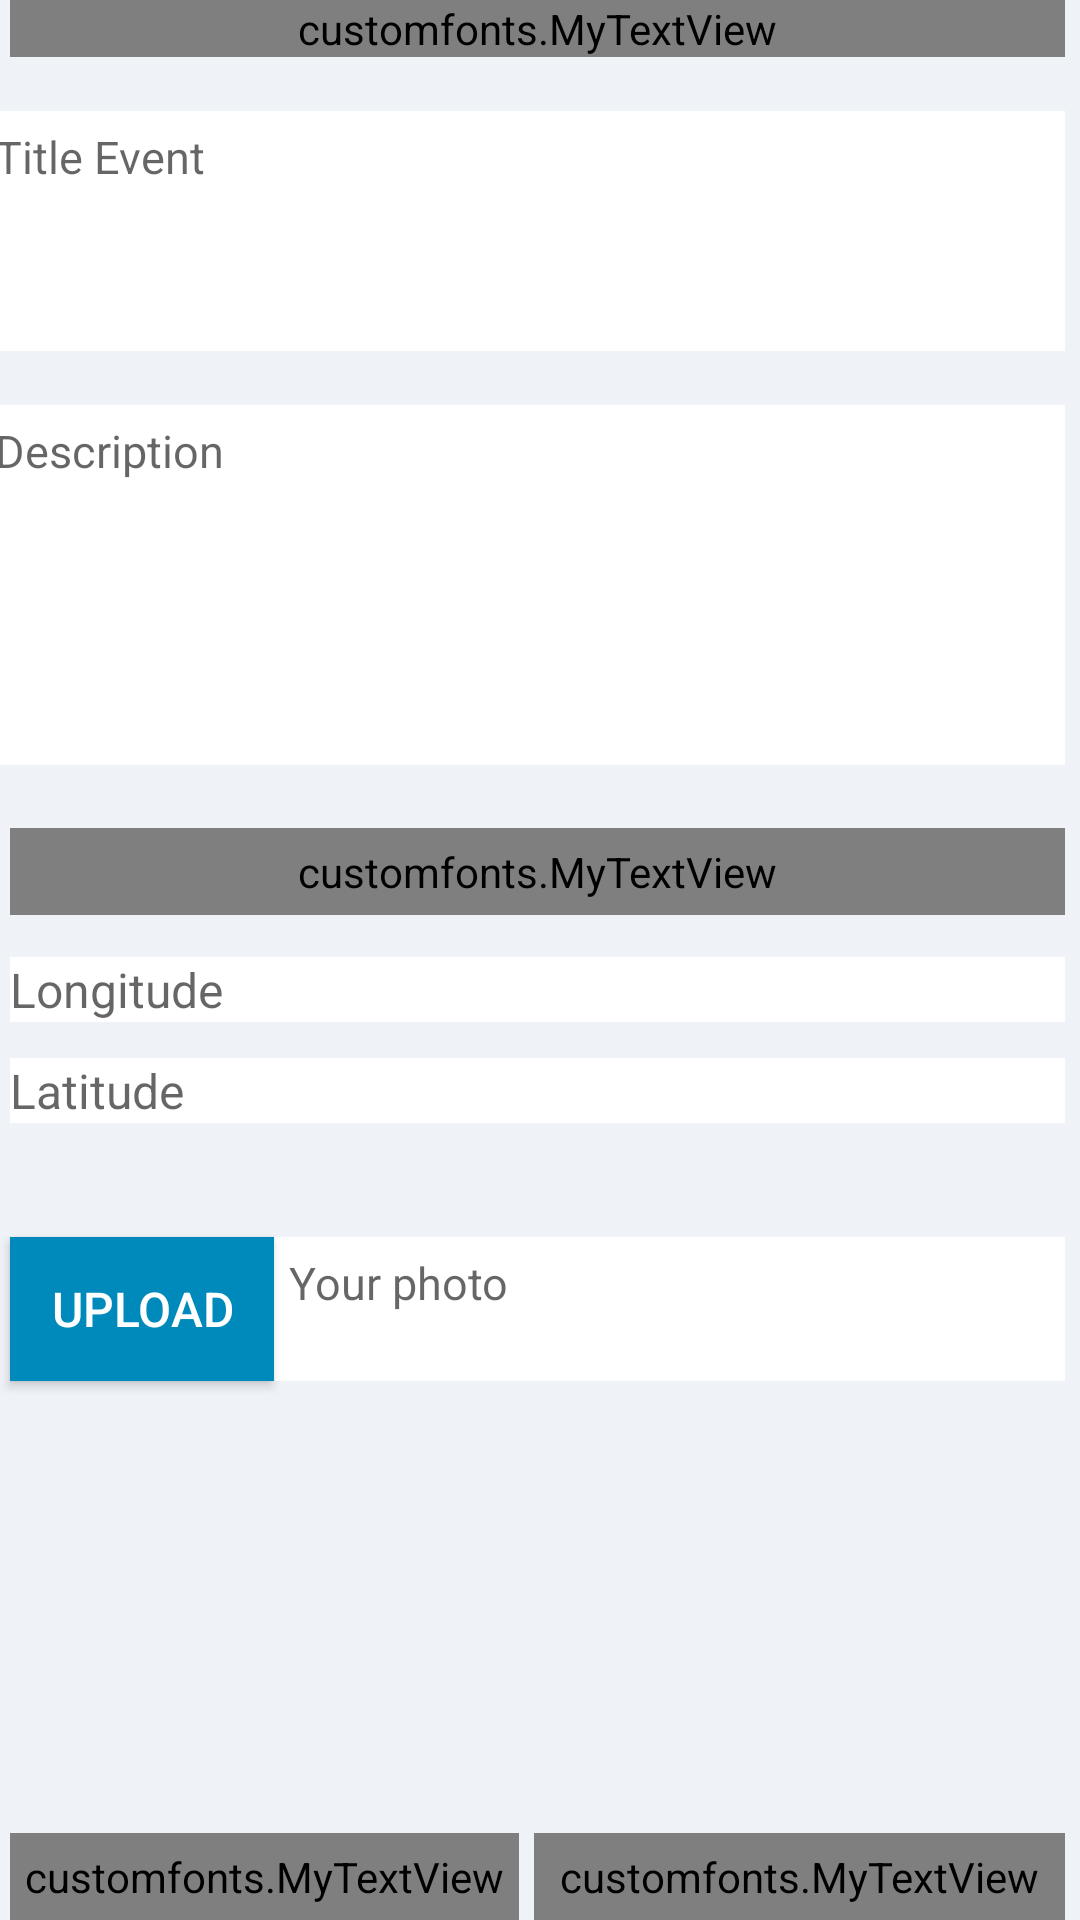

Layout XML and referenced resources for this Android screen:
<!-- AndroidManifest.xml: application theme AppTheme -->
<!-- res/layout/fragment_create_event.xml -->
<?xml version="1.0" encoding="utf-8"?>
<FrameLayout xmlns:android="http://schemas.android.com/apk/res/android"
    android:layout_width="match_parent"
    android:layout_height="match_parent"
    android:background="#eff2f7">

    <RelativeLayout
        android:layout_width="match_parent"
        android:layout_height="wrap_content"
        android:layout_marginLeft="-7dp"
        android:layout_marginRight="5dp">

        <customfonts.MyTextView
            android:id="@+id/head"
            android:layout_width="match_parent"
            android:layout_height="wrap_content"
            android:layout_marginLeft="10dp"
            android:text="CREATE EVENT"
            android:textColor="#177EE5"
            android:textSize="34dp" />

        <EditText
            android:id="@+id/Longitude"
            android:layout_width="match_parent"
            android:layout_height="wrap_content"
            android:layout_gravity="left|top"
            android:background="#ffffff"
            android:hint="Longitude"
            android:inputType="textMultiLine"
            android:textColor="#177EE5"
            android:textSize="16dp"
            android:layout_marginTop="14dp"
            android:layout_below="@+id/location"
            android:layout_alignLeft="@+id/Upload"
            android:layout_alignStart="@+id/Upload" />

        <EditText
            android:id="@+id/Latitude"
            android:layout_width="match_parent"
            android:layout_height="wrap_content"
            android:layout_gravity="left|top"
            android:background="#ffffff"
            android:hint="Latitude"
            android:inputType="textMultiLine"
            android:textColor="#177EE5"
            android:textSize="16dp"
            android:layout_below="@+id/Longitude"
            android:layout_alignLeft="@+id/Longitude"
            android:layout_alignStart="@+id/Longitude"
            android:layout_marginTop="12dp" />

        <EditText
            android:id="@+id/title"
            android:layout_width="fill_parent"
            android:layout_height="80dp"
            android:layout_alignParentLeft="true"
            android:layout_alignParentStart="true"
            android:layout_below="@+id/head"
            android:layout_marginTop="18dp"
            android:background="#ffffff"
            android:gravity="top"
            android:hint="Title Event"
            android:imeOptions="actionDone"
            android:maxLines="3"
            android:padding="5dp"
            android:textColor="#177EE5"
            android:textSize="15sp" />/>

        <EditText
            android:id="@+id/editText"
            android:layout_width="fill_parent"
            android:layout_height="120dp"
            android:layout_alignLeft="@+id/title"
            android:layout_alignParentLeft="true"
            android:layout_alignParentStart="true"
            android:layout_alignStart="@+id/title"
            android:layout_below="@+id/title"
            android:layout_marginTop="18dp"
            android:background="#ffffff"
            android:gravity="top"
            android:hint="Description"
            android:imeOptions="actionDone"
            android:maxLines="3"
            android:padding="5dp"
            android:textColor="#177EE5"
            android:textSize="15sp" />

        <customfonts.MyTextView
            android:id="@+id/location"
            android:layout_width="match_parent"
            android:layout_height="wrap_content"
            android:layout_below="@+id/editText"
            android:layout_marginTop="21dp"
            android:background="#2b73e1"
            android:gravity="center"
            android:padding="5dp"
            android:text="Click To Set Location"
            android:textColor="#fff"
            android:textSize="16dp"
            android:layout_alignLeft="@+id/Longitude"
            android:layout_alignStart="@+id/Longitude" />

        <Button
            android:id="@+id/Upload"
            android:layout_width="wrap_content"
            android:layout_height="wrap_content"
            android:background="@color/biruAsik"
            android:gravity="center"
            android:layout_marginLeft="0dp"
            android:padding="5dp"
            android:text="Upload"
            android:textColor="#fff"
            android:textSize="16dp"
            android:layout_below="@+id/Latitude"
            android:layout_alignLeft="@+id/back"
            android:layout_alignStart="@+id/back"
            android:layout_marginTop="38dp" />

        <EditText
            android:id="@+id/linkUpload"
            android:layout_width="fill_parent"
            android:layout_height="wrap_content"
            android:layout_alignBottom="@+id/Upload"
            android:layout_alignTop="@+id/Upload"
            android:layout_toEndOf="@+id/Upload"
            android:layout_toRightOf="@+id/Upload"
            android:background="#ffffff"
            android:gravity="top"
            android:hint="Your photo"
            android:imeOptions="actionDone"
            android:maxLines="3"
            android:padding="5dp"
            android:textColor="#177EE5"
            android:textSize="15sp" />

        <customfonts.MyTextView
            android:id="@+id/post"
            android:layout_width="wrap_content"
            android:layout_height="wrap_content"
            android:layout_alignParentBottom="true"
            android:layout_alignParentEnd="true"
            android:layout_alignParentRight="true"
            android:layout_toEndOf="@+id/back"
            android:background="@color/biruAsik"
            android:layout_marginLeft="5dp"
            android:gravity="center"
            android:padding="5dp"
            android:text="Post"
            android:textColor="#fff"
            android:textSize="16dp" />

        <customfonts.MyTextView
            android:id="@+id/back"
            android:layout_width="wrap_content"
            android:layout_height="wrap_content"
            android:layout_alignLeft="@+id/head"
            android:layout_alignParentBottom="true"
            android:layout_alignStart="@+id/head"
            android:background="#2b73e1"
            android:gravity="center"
            android:padding="5dp"
            android:text="Back"
            android:textColor="#fff"
            android:textSize="16dp" />

    </RelativeLayout>

</FrameLayout>
<!-- resources referenced by this layout -->
<resources>
  <color name="biruAsik">#008abc</color>
  <style name="AppTheme" parent="Theme.AppCompat.Light.NoActionBar">
          
          <item name="colorPrimary">@color/colorhint</item>
          <item name="colorPrimaryDark">@color/greyTitle</item>
          <item name="colorAccent">@color/colorAccent</item>
          <item name="android:windowFullscreen">false</item>
          <item name="android:windowNoTitle">true</item>
      </style>
  <color name="colorhint">#ffffff</color>
  <color name="greyTitle">#00afef</color>
  <color name="colorAccent">#FF4081</color>
</resources>
